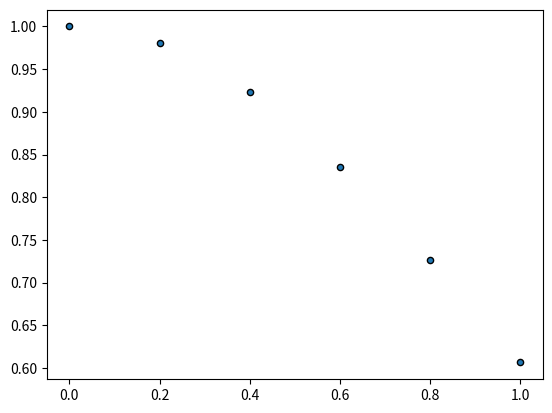

Python code for this plot: (Note: this script raises an exception after producing the figure.)
import matplotlib.pyplot as plt
import numpy as np

# Initial parameters for testing purposes - standard normal
X_Values=[0.0, 0.2, 0.4, 0.6, 0.8, 1.0]
Y_Values=np.zeros(np.size(X_Values), dtype='float32')
Shift=0.0
Peak_Height=1.0
Standard_Deviation=1.0
# calculating Y_Values
for j in range(np.size(X_Values)):
 Y_Values[j]=Peak_Height*np.exp(-(X_Values[j]-Shift)**2/(2*Standard_Deviation**2))

plot = plt.scatter(X_Values, Y_Values, s=20, edgecolors=("k"))
# This seems to work fine
'''
######################################################################################
'''
# Attempting to generate a training dataset
# First initialise X and preallocate Y to be filled once parameters are set
# Taking X values between 0 and 15 to begin with

X_Values = np.arange(0, 16, 1) # generates sequence of numbers between 0 and 16
Y_Values = np.zeros(np.size(X_Values), dtype='float32')
n = np.size(X_Values)

# Preallocating arrays to save the parameters for each runthrough
Training_Set_Size = 10000

# NO NEED TO PRE GENERATE ARRAYS ANYMORE
#Generated_Data = np.zeros(Training_Set_Size, dtype=object)
#Shift = np.zeros(Training_Set_Size, dtype='float32')
#Peak_Height = np.zeros(Training_Set_Size, dtype='float32')
#Standard_Deviation = np.zeros(Training_Set_Size, dtype='float32')

# Attempting to generate 10000 gaussian curves
#for i in range(Training_Set_Size):
    # Generating Random values for Shift, Height and Width, saving them in the
    # preallocated arrays Shift=[0 15], Height=[0 5], Deviation=[0 5]
Shift = np.random.uniform(low=0.0, high=15.0, size=Training_Set_Size) # adding size generates 10,000 values in one go
Peak_Height = np.random.uniform(low=0.0, high=5.0, size=Training_Set_Size)
Standard_Deviation = np.random.uniform(low=0.0, high=5.0, size=Training_Set_Size)
#    for j in range(n):
     # calculating the Y values of the randomly generated gaussian distributions
     # j refers to each element of the array thus only refers to the X and Y values,
     # i is referring to the above generated random parameters.

# Python uses vectorised operations, i.e. arrays can multiply arrays of numbers - no need for for loops
# Although, as X_Values has shape (16,) and e.g. Peak Height has shape (10000,) these cannot be multiplied
# A bit of broadcasting magic has to happen (https://numpy.org/doc/stable/user/theory.broadcasting.html#array-broadcasting-in-numpy)
Y_Values = Peak_Height*np.exp(-(X_Values[np.newaxis,].T-Shift)**2/(2*Standard_Deviation**2))+np.random.randn()*0.3
Generated_Data = Y_Values

# For some reason, it seems to be overwriting all previously generated data when the
# code is run, meaning that once the final gaussian is generated and the Y_values saved, 
# all of the data is equivalent to those final Y_values rather than maintaining the 
# 10000 different gaussians
Generated_Data

plt.scatter(X_Values, Y_Values, s=20, edgecolors=("k"))


# The true parameters for each gaussian, i.e. the target values for the later network. 
# Column 1 = Shift, Column 2 = Peak_Height, Column 3 = Standard_Deviation
True_Parameters=np.c_[Shift, Peak_Height, Standard_Deviation]

